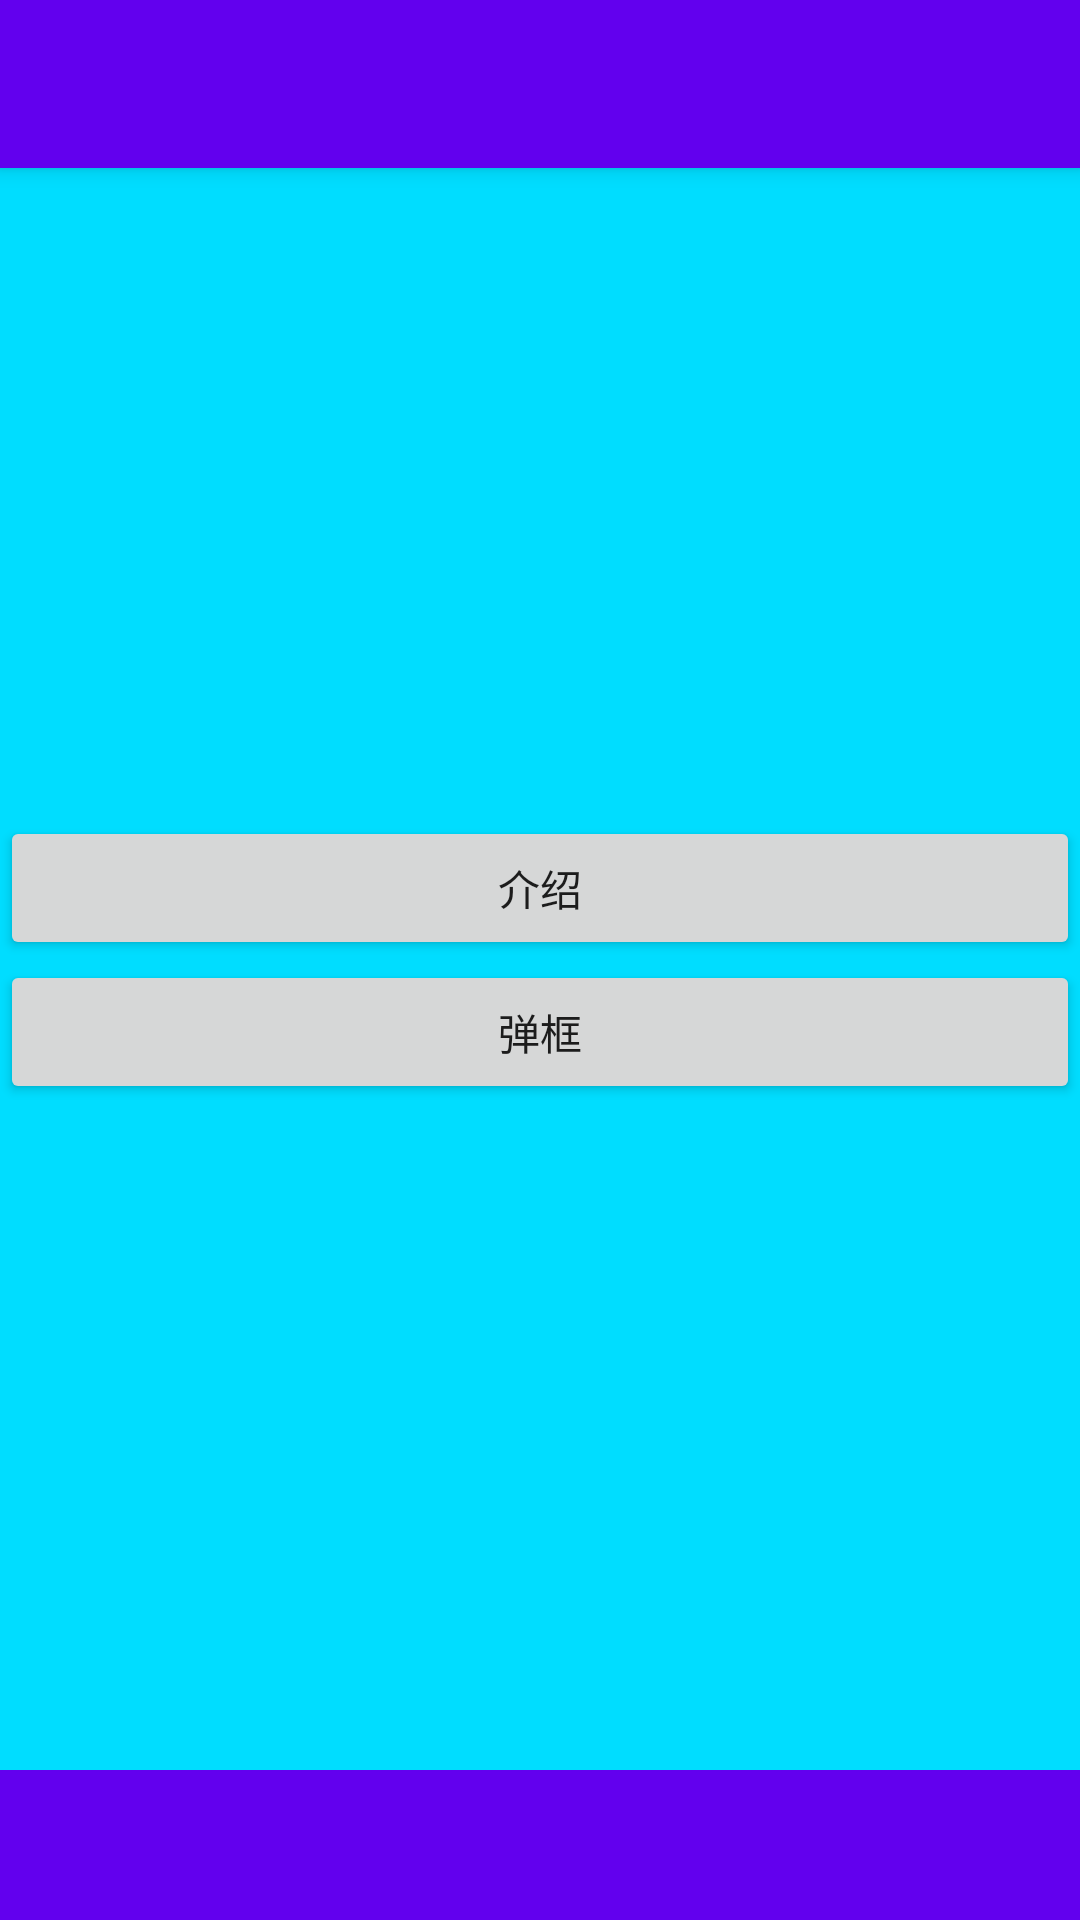

Write the Android layout XML for this screen, with the resource values it uses.
<!-- AndroidManifest.xml: application theme AppTheme.NoActionBar -->
<!-- res/layout/fragment_bottom_sheet.xml -->
<?xml version="1.0" encoding="utf-8"?>
<android.support.design.widget.CoordinatorLayout
    xmlns:android="http://schemas.android.com/apk/res/android"
    xmlns:app="http://schemas.android.com/apk/res-auto"
    xmlns:tools="http://schemas.android.com/tools"
    android:layout_width="match_parent"
    android:layout_height="match_parent"
    android:fitsSystemWindows="true"
    tools:context="org.loader.bottomsheetmodule.MainActivity">

    <android.support.design.widget.AppBarLayout
        android:layout_width="match_parent"
        android:layout_height="wrap_content">

        <android.support.v7.widget.Toolbar
            android:id="@+id/toolbar"
            android:layout_width="match_parent"
            android:layout_height="?attr/actionBarSize"/>

    </android.support.design.widget.AppBarLayout>

    <android.support.v4.widget.NestedScrollView
        android:layout_width="match_parent"
        android:layout_height="match_parent"
        android:background="@android:color/holo_blue_bright">

        <LinearLayout
            android:layout_width="match_parent"
            android:layout_height="match_parent"
            android:layout_gravity="center"
            android:orientation="vertical">

            <Button
                android:id="@+id/show_bottom_sheet"
                android:layout_width="match_parent"
                android:layout_height="wrap_content"
                android:layout_gravity="center_horizontal"
                android:onClick="intro"
                android:text="介绍"/>

            <Button
                android:layout_width="match_parent"
                android:id="@+id/show_bottom_dialog"
                android:layout_height="wrap_content"
                android:layout_gravity="center_horizontal"
                android:onClick="select"
                android:text="弹框"/>

        </LinearLayout>

    </android.support.v4.widget.NestedScrollView>

    
    <android.support.v4.widget.NestedScrollView
        android:id="@+id/scroll"
        android:layout_width="match_parent"
        android:layout_height="wrap_content"
        app:behavior_hideable="false"
        app:behavior_peekHeight="50dp"
        app:layout_behavior="@string/bottom_sheet_behavior">

        <LinearLayout
            android:layout_width="match_parent"
            android:layout_height="wrap_content"
            android:orientation="vertical">

            <TextView
                android:layout_width="match_parent"
                android:layout_height="wrap_content"
                android:background="@color/colorPrimary"
                android:padding="50dp"
                android:text="人不会死在绝境，却往往栽在十字路口"
                android:textColor="@android:color/white"/>

        </LinearLayout>
    </android.support.v4.widget.NestedScrollView>

</android.support.design.widget.CoordinatorLayout>
<!-- resources referenced by this layout -->
<resources>
  <style name="AppTheme.NoActionBar">
          <item name="windowActionBar">false</item>
          <item name="windowNoTitle">true</item>
      </style>
  <!-- not gathered from this repository: default colours our renderer supplied (Android Studio template values) -->
  <color name="colorPrimary">#FF6200EE</color>
</resources>
